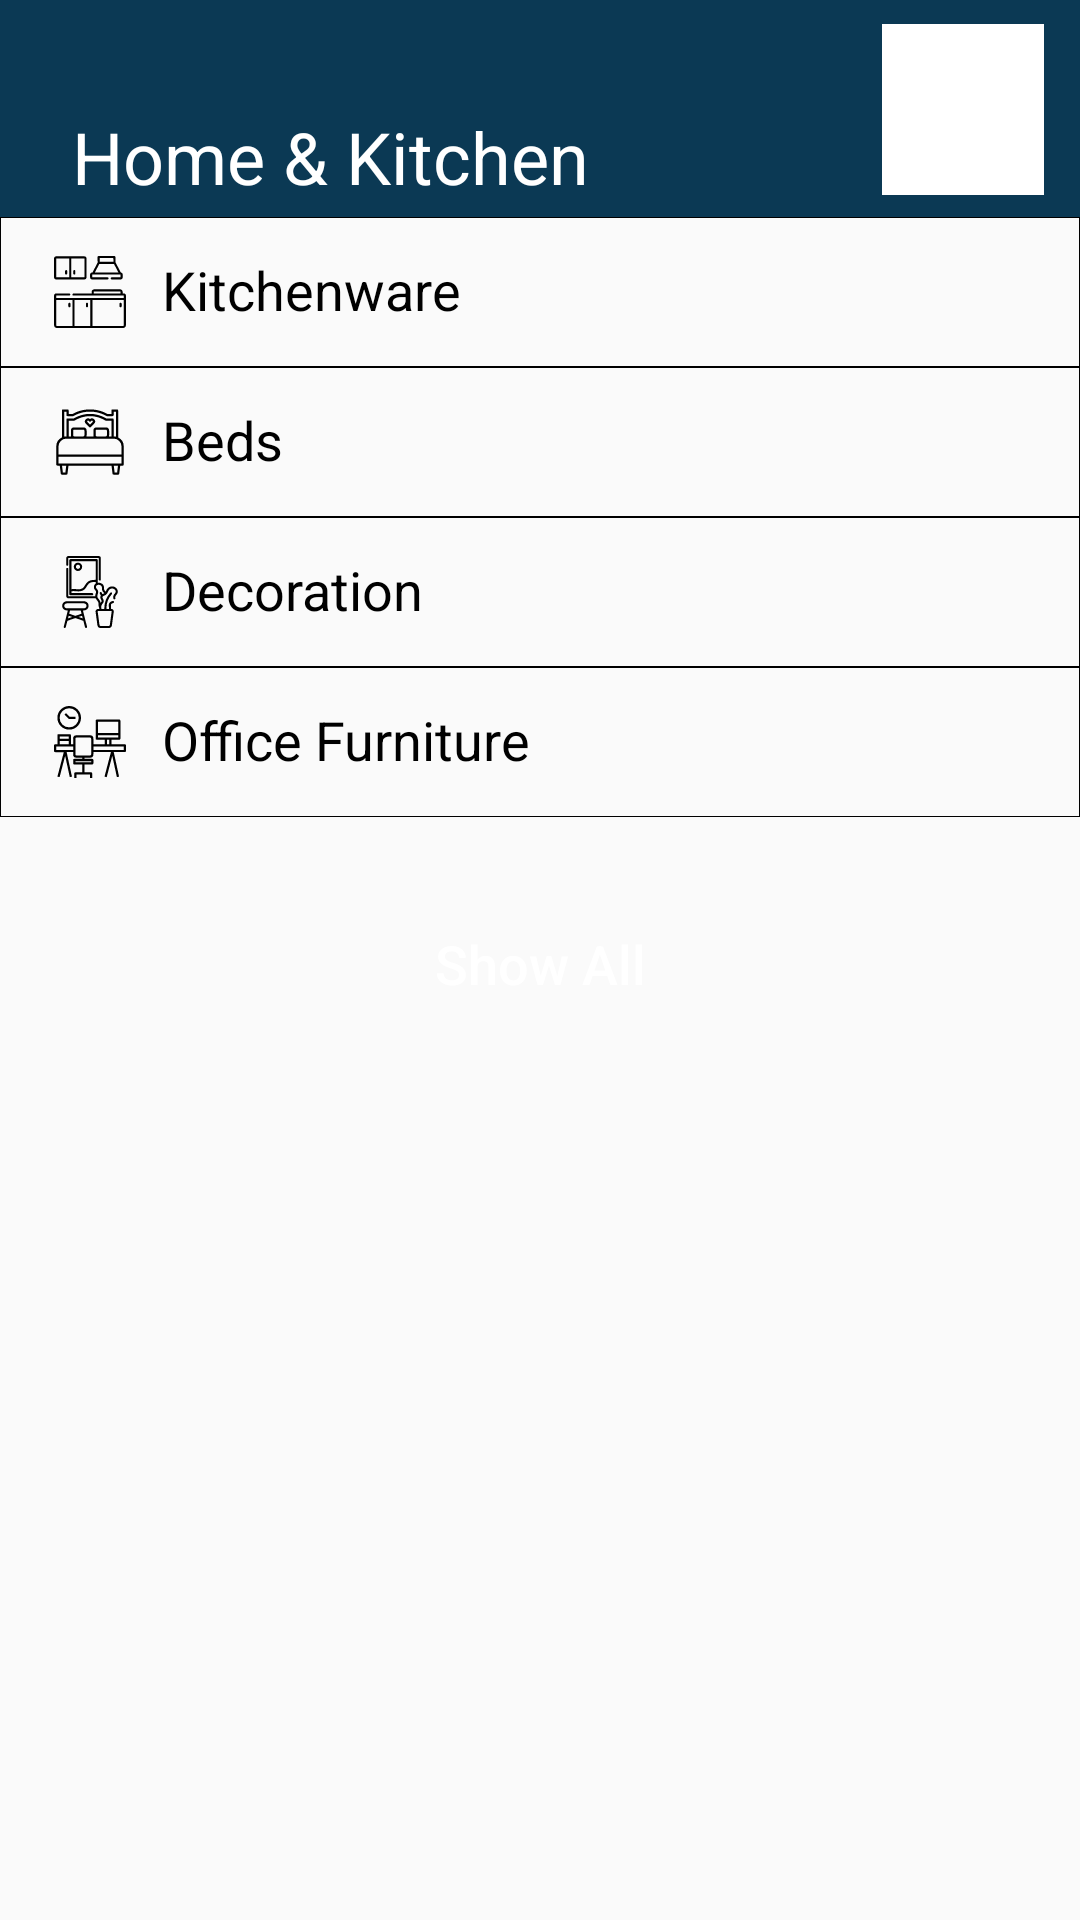

Produce the Android XML layout that renders to this screen, including the resource entries it uses.
<!-- AndroidManifest.xml: application theme Theme.BuPazar -->
<!-- res/layout/fragment_home_category.xml -->
<?xml version="1.0" encoding="utf-8"?>
<RelativeLayout xmlns:android="http://schemas.android.com/apk/res/android"
    xmlns:tools="http://schemas.android.com/tools"
    android:layout_width="match_parent"
    android:layout_height="match_parent"
    xmlns:app="http://schemas.android.com/apk/res-auto"
    tools:context=".page.fragment.categories.CategoryHome">

    <RelativeLayout
        android:id="@+id/categoriesTitle"
        android:layout_width="match_parent"
        android:layout_height="wrap_content"
        android:background="@color/secondary_blue">

        <TextView
            android:id="@+id/categoriesText"
            android:layout_width="wrap_content"
            android:layout_height="wrap_content"
            android:layout_alignParentStart="true"
            android:layout_alignParentTop="true"
            android:layout_marginStart="24dp"
            android:layout_marginTop="36dp"
            android:layout_marginBottom="4dp"
            android:text="@string/home_amp_kitchen"
            android:textColor="@color/white"
            android:textSize="24sp" />

        <ImageView
            android:layout_width="54dp"
            android:layout_height="57dp"
            android:layout_alignParentEnd="true"
            android:layout_marginTop="8dp"
            android:layout_marginEnd="12dp"
            android:layout_marginBottom="4dp"
            android:background="@color/white"
            android:contentDescription="@string/app_name"
            android:src="@drawable/bupazar_logo" />

    </RelativeLayout>

    <RelativeLayout
        android:id="@+id/kitchenware"
        android:layout_width="match_parent"
        android:layout_height="50dp"
        android:layout_below="@id/categoriesTitle"
        android:background="@drawable/transparent_rectangle_border">

        <ImageView
            android:id="@+id/fashionImage"
            android:layout_width="wrap_content"
            android:layout_height="wrap_content"
            android:layout_marginStart="18dp"
            android:layout_centerVertical="true"
            android:layout_alignParentStart="true"
            app:srcCompat="@drawable/ic_kitchen" />

        <TextView
            android:id="@+id/whiteAppliancesText"
            android:layout_width="wrap_content"
            android:layout_height="wrap_content"
            android:layout_alignParentTop="true"
            android:layout_alignParentBottom="true"
            android:layout_marginStart="12dp"
            android:layout_marginTop="12dp"
            android:layout_marginBottom="12dp"
            android:layout_toEndOf="@+id/fashionImage"
            android:text="@string/kitchenware"
            android:textColor="@color/black"
            android:textSize="18sp" />

        <ImageView
            android:id="@+id/fashionArrow"
            android:layout_width="wrap_content"
            android:layout_height="wrap_content"
            android:layout_marginEnd="18dp"
            android:layout_centerVertical="true"
            android:layout_alignParentEnd="true"
            app:srcCompat="@drawable/ic_baseline_keyboard_arrow_right_24" />

    </RelativeLayout>


    <RelativeLayout
        android:id="@+id/beds"
        android:layout_width="match_parent"
        android:layout_height="50dp"
        android:layout_below="@id/kitchenware"
        android:background="@drawable/transparent_rectangle_border">

        <ImageView
            android:id="@+id/personalCareImage"
            android:layout_width="wrap_content"
            android:layout_height="wrap_content"
            android:layout_marginStart="18dp"
            android:layout_centerVertical="true"
            android:layout_alignParentStart="true"
            app:srcCompat="@drawable/ic_double_bed" />

        <TextView
            android:id="@+id/pcTabletText"
            android:layout_width="wrap_content"
            android:layout_height="wrap_content"
            android:layout_alignParentTop="true"
            android:layout_alignParentBottom="true"
            android:layout_marginStart="12dp"
            android:layout_marginTop="12dp"
            android:layout_marginBottom="12dp"
            android:layout_toEndOf="@+id/personalCareImage"
            android:text="@string/beds"
            android:textColor="@color/black"
            android:textSize="18sp" />

        <ImageView
            android:id="@+id/personalCareArrow"
            android:layout_width="wrap_content"
            android:layout_height="wrap_content"
            android:layout_marginEnd="18dp"
            android:layout_centerVertical="true"
            android:layout_alignParentEnd="true"
            app:srcCompat="@drawable/ic_baseline_keyboard_arrow_right_24" />

    </RelativeLayout>

    <RelativeLayout
        android:id="@+id/decoration"
        android:layout_width="match_parent"
        android:layout_height="50dp"
        android:layout_below="@id/beds"
        android:background="@drawable/transparent_rectangle_border">

        <ImageView
            android:id="@+id/homeKitchenImage"
            android:layout_width="wrap_content"
            android:layout_height="wrap_content"
            android:layout_marginStart="18dp"
            android:layout_centerVertical="true"
            android:layout_alignParentStart="true"
            app:srcCompat="@drawable/ic_decor" />

        <TextView
            android:id="@+id/photoCameraText"
            android:layout_width="wrap_content"
            android:layout_height="wrap_content"
            android:layout_alignParentTop="true"
            android:layout_alignParentBottom="true"
            android:layout_marginStart="12dp"
            android:layout_marginTop="12dp"
            android:layout_marginBottom="12dp"
            android:layout_toEndOf="@+id/homeKitchenImage"
            android:text="@string/decoration"
            android:textColor="@color/black"
            android:textSize="18sp" />

        <ImageView
            android:id="@+id/homeArrow"
            android:layout_width="wrap_content"
            android:layout_height="wrap_content"
            android:layout_marginEnd="18dp"
            android:layout_centerVertical="true"
            android:layout_alignParentEnd="true"
            app:srcCompat="@drawable/ic_baseline_keyboard_arrow_right_24" />

    </RelativeLayout>

    <RelativeLayout
        android:id="@+id/officeFurniture"
        android:layout_width="match_parent"
        android:layout_height="50dp"
        android:layout_below="@id/decoration"
        android:background="@drawable/transparent_rectangle_border">

        <ImageView
            android:id="@+id/sportsImage"
            android:layout_width="wrap_content"
            android:layout_height="wrap_content"
            android:layout_marginStart="18dp"
            android:layout_centerVertical="true"
            android:layout_alignParentStart="true"
            app:srcCompat="@drawable/ic_work_station" />

        <TextView
            android:id="@+id/sportsText"
            android:layout_width="wrap_content"
            android:layout_height="wrap_content"
            android:layout_alignParentTop="true"
            android:layout_alignParentBottom="true"
            android:layout_marginStart="12dp"
            android:layout_marginTop="12dp"
            android:layout_marginBottom="14dp"
            android:layout_toEndOf="@+id/sportsImage"
            android:text="@string/office_furniture"
            android:textColor="@color/black"
            android:textSize="18sp" />

        <ImageView
            android:id="@+id/sportsArrow"
            android:layout_width="wrap_content"
            android:layout_height="wrap_content"
            android:layout_marginEnd="18dp"
            android:layout_centerVertical="true"
            android:layout_alignParentEnd="true"
            app:srcCompat="@drawable/ic_baseline_keyboard_arrow_right_24" />

    </RelativeLayout>

    <Button
        android:id="@+id/buttonShowAll"
        android:layout_width="100dp"
        android:layout_height="wrap_content"
        android:layout_below="@+id/officeFurniture"
        android:layout_centerInParent="true"
        android:layout_marginTop="25dp"
        android:background="@drawable/round"
        android:backgroundTint="@color/secondary_blue"
        android:text="@string/show_all"
        android:textAllCaps="false"
        android:textColor="@color/white"
        android:textSize="18sp" />

</RelativeLayout>
<!-- resources referenced by this layout -->
<resources>
  <color name="black">#FF000000</color>
  <color name="secondary_blue">#0B3954</color>
  <color name="white">#FFFFFFFF</color>
  <!-- drawable ic_decor: vector/xml drawable (drawable, 6286 chars, omitted) -->
  <!-- drawable ic_double_bed: vector/xml drawable (drawable, 2397 chars, omitted) -->
  <!-- drawable ic_kitchen: vector/xml drawable (drawable, 2992 chars, omitted) -->
  <!-- drawable ic_work_station (drawable) -->
  <vector android:height="24dp" android:viewportHeight="512"
      android:viewportWidth="512" android:width="24dp" xmlns:android="http://schemas.android.com/apk/res/android">
      <path android:fillColor="#FF000000" android:pathData="m504,272h-96v-32h56a8,8 0,0 0,8 -8v-128a8,8 0,0 0,-8 -8h-160a8,8 0,0 0,-8 8v128a8,8 0,0 0,8 8h56v32h-80v-40a24.027,24.027 0,0 0,-24 -24h-96a24.027,24.027 0,0 0,-24 24v40h-16v-64a8,8 0,0 0,-8 -8h-80a8,8 0,0 0,-8 8v64h-16a8,8 0,0 0,-8 8v40a8,8 0,0 0,8 8h61.645l-45.386,173.98 15.482,4.039 39.552,-151.614 32.89,151.295 15.635,-3.4 -37.892,-174.3h46.074v16a24.027,24.027 0,0 0,24 24h40v8h-56a8,8 0,0 0,-8 8v24a8,8 0,0 0,8 8h56v56h-48a8,8 0,0 0,-8 8v32h16v-24h96v24h16v-32a8,8 0,0 0,-8 -8h-48v-56h56a8,8 0,0 0,8 -8v-24a8,8 0,0 0,-8 -8h-56v-8h40a24.027,24.027 0,0 0,24 -24v-16h124.645l-45.386,173.98 15.482,4.039 39.552,-151.614 32.89,151.295 15.635,-3.4 -37.892,-174.3h79.074a8,8 0,0 0,8 -8v-40a8,8 0,0 0,-8 -8zM264,400h-112v-8h112zM456,112v80h-144v-80zM312,208h144v16h-144zM376,240h16v32h-16zM104,216v16h-64v-16zM40,248h64v24h-64zM16,312v-24h120v24zM264,344a8.009,8.009 0,0 1,-8 8h-96a8.009,8.009 0,0 1,-8 -8v-112a8.009,8.009 0,0 1,8 -8h96a8.009,8.009 0,0 1,8 8zM496,312h-216v-24h216z"/>
      <path android:fillColor="#FF000000" android:pathData="m108,168a84,84 0,1 0,-84 -84,84.1 84.1,0 0,0 84,84zM108,16a68,68 0,1 1,-68 68,68.077 68.077,0 0,1 68,-68z"/>
      <path android:fillColor="#FF000000" android:pathData="m108,92h44v-16h-40.687l-25.656,-25.657 -11.314,11.314 28,28a8,8 0,0 0,5.657 2.343z"/>
  </vector>
  <!-- drawable transparent_rectangle_border (drawable) -->
  <?xml version="1.0" encoding="utf-8"?>
  <shape xmlns:android="http://schemas.android.com/apk/res/android"
      android:shape="rectangle" >
  
      <solid android:color="@android:color/transparent" />
  
      <stroke
          android:width="1px"
          android:color="#000" />
  
  </shape>
  <string name="app_name">BuPazar</string>
  <string name="beds">Beds</string>
  <string name="decoration">Decoration</string>
  <string name="home_amp_kitchen">Home &amp; Kitchen</string>
  <string name="kitchenware">Kitchenware</string>
  <string name="office_furniture">Office Furniture</string>
  <string name="show_all">Show All</string>
  <style name="Theme.BuPazar" parent="Theme.AppCompat.Light.NoActionBar">
  
          
          <item name="colorOnPrimary">@color/white</item>
          
          <item name="colorOnSecondary">@color/black</item>
          
          <item name="android:statusBarColor" tools:targetApi="l">?attr/colorPrimaryVariant</item>
          
      </style>
</resources>
